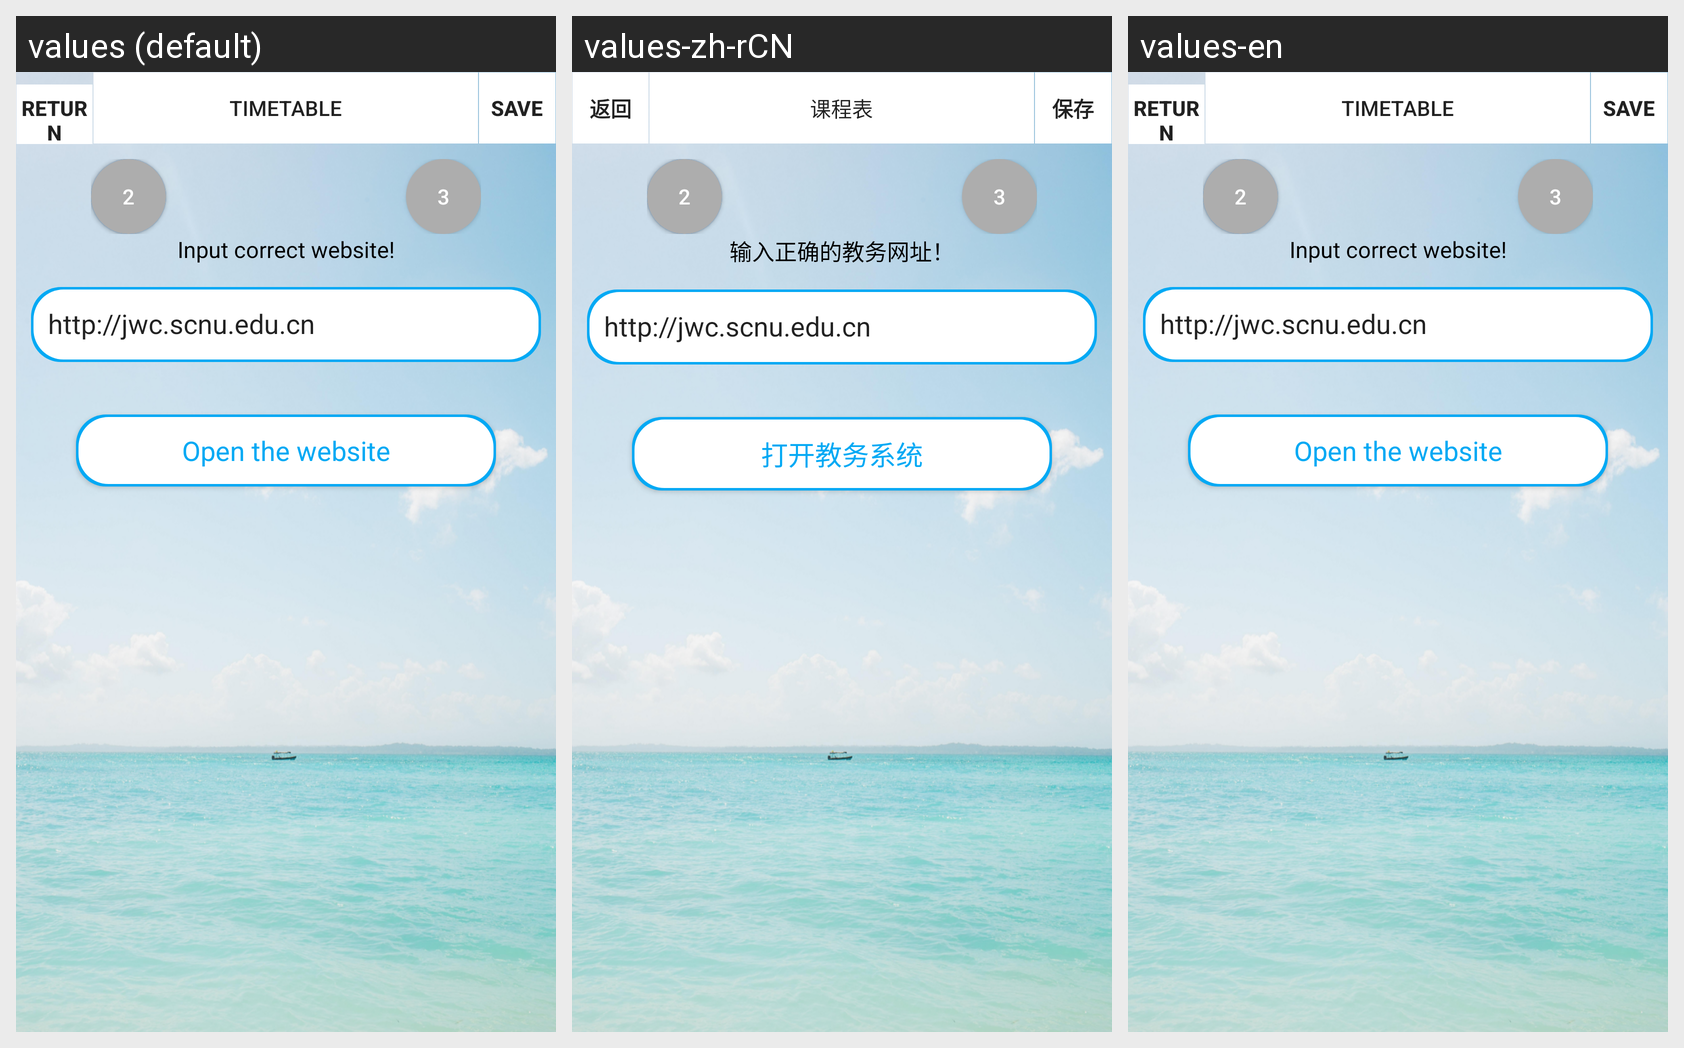

Here is an Android app screen in its default locale and in the app's own translations. Write out the translated-string differences for the strings that appear on this screen.
Android screen res/layout/auto_add_class.xml rendered under 3 locales, left to right: values (default), values-zh-rCN, values-en. Device: Nexus 5 (rendered at 1080×1920; each locale shown at half size, 540×960, under a caption strip naming it); theme AppTheme.
Strings drawn on this screen, with the default value and each locale's value (text and hints the layout hard-codes, and strings that could not be matched under every locale, appear in the picture but are not listed):

back
  values: Return
  values-zh-rCN: 返回
  values-en: Return

app_name
  values: TimeTable
  values-zh-rCN: 课程表
  values-en: TimeTable

save
  values: Save
  values-zh-rCN: 保存
  values-en: Save

instruction
  values: Input correct website!
  values-zh-rCN: 输入正确的教务网址！
  values-en: Input correct website!

open
  values: Open the website
  values-zh-rCN: 打开教务系统
  values-en: Open the website
